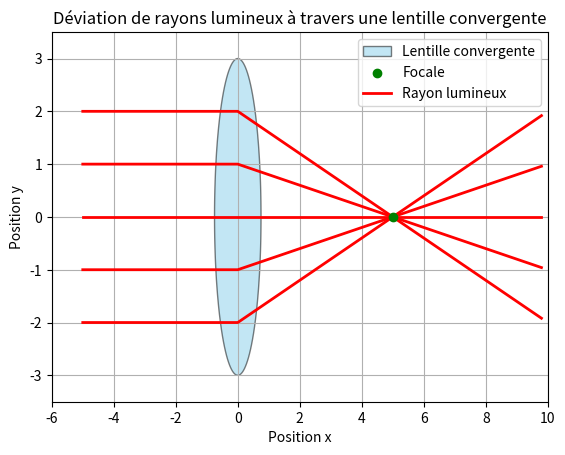

This chart was generated by the following Python code: (Note: this script raises an exception after producing the figure.)
import numpy as np
import matplotlib.pyplot as plt
from matplotlib.animation import FuncAnimation

# Paramètres de la lentille
focal_length = 5  # Distance focale
lens_x = 0  # Position en x de la lentille
lens_width = 1.5  # Largeur horizontale totale de la lentille
lens_height = 6  # Hauteur maximale de la lentille

# Positions initiales des rayons lumineux (différents y)
y_starts = np.linspace(-2, 2, 5)  # 5 rayons espacés verticalement

# Fonction pour calculer la déviation d'un rayon
def refract_ray(x, y, focal_length):
    # Point focal (après la lentille)
    focal_point = (lens_x + focal_length, 0)
    # Calcul de la pente après la lentille
    slope_out = (focal_point[1] - y) / (focal_point[0] - x)
    return slope_out

# Initialisation des données pour l'animation
num_frames = 100
x_ray_in = np.linspace(-5, lens_x, num_frames // 2)  # Rayon avant la lentille
x_ray_out = np.linspace(lens_x, 10, num_frames // 2)  # Rayon après la lentille

# Initialisation du graphique
fig, ax = plt.subplots()
ax.set_xlim(-6, 10)
ax.set_ylim(-3.5, 3.5)

# Tracé de la lentille convergente (en forme d'ellipse)
theta = np.linspace(0, np.pi, 100)  # Demi-cercle pour le haut
x_top = lens_x + (lens_width / 2) * np.cos(theta)  # x pour l'arc supérieur
y_top = (lens_height / 2) * np.sin(theta)  # y pour l'arc supérieur
x_bottom = lens_x + (lens_width / 2) * np.cos(theta)  # x pour l'arc inférieur
y_bottom = -(lens_height / 2) * np.sin(theta)  # y inversé pour l'arc inférieur

# Ajouter la forme complète de la lentille
x_lens = np.concatenate([x_top, x_bottom[::-1]])
y_lens = np.concatenate([y_top, y_bottom[::-1]])
ax.fill(x_lens, y_lens, color="skyblue", alpha=0.5, edgecolor="black", label="Lentille convergente")

# Position de la focale
focal_point = (lens_x + focal_length, 0)
ax.scatter(*focal_point, color="green", label="Focale", zorder=5)

# Tracés initiaux des rayons lumineux
ray_lines = [
    ax.plot([], [], color='red', lw=2, label="Rayon lumineux" if i == 0 else None)[0]
    for i in range(len(y_starts))
]

# Fonction d'initialisation
def init():
    for ray in ray_lines:
        ray.set_data([], [])
    return ray_lines

# Fonction d'animation
def update(frame):
    for i, y_start in enumerate(y_starts):
        if frame < num_frames // 2:
            # Avant la lentille
            y_ray_in = np.full_like(x_ray_in[:frame], y_start)  # Horizontal (y constant)
            ray_lines[i].set_data(x_ray_in[:frame], y_ray_in)
        else:
            # Après la lentille
            slope_out = refract_ray(lens_x, y_start, focal_length)
            y_ray_out = y_start + slope_out * (x_ray_out[:frame - num_frames // 2] - lens_x)
            ray_lines[i].set_data(
                np.concatenate([x_ray_in, x_ray_out[:frame - num_frames // 2]]),
                np.concatenate([np.full_like(x_ray_in, y_start), y_ray_out])
            )
    return ray_lines

# Création de l'animation
ani = FuncAnimation(fig, update, frames=num_frames, init_func=init, blit=True)

# Configuration des labels, titre et légende
plt.xlabel("Position x")
plt.ylabel("Position y")
plt.title("Déviation de rayons lumineux à travers une lentille convergente")
plt.grid()
plt.legend(loc="upper right")

# Sauvegarde de l'animation en vidéo MP4
ani.save('lens_convergente.mp4', writer='ffmpeg', fps=30)
